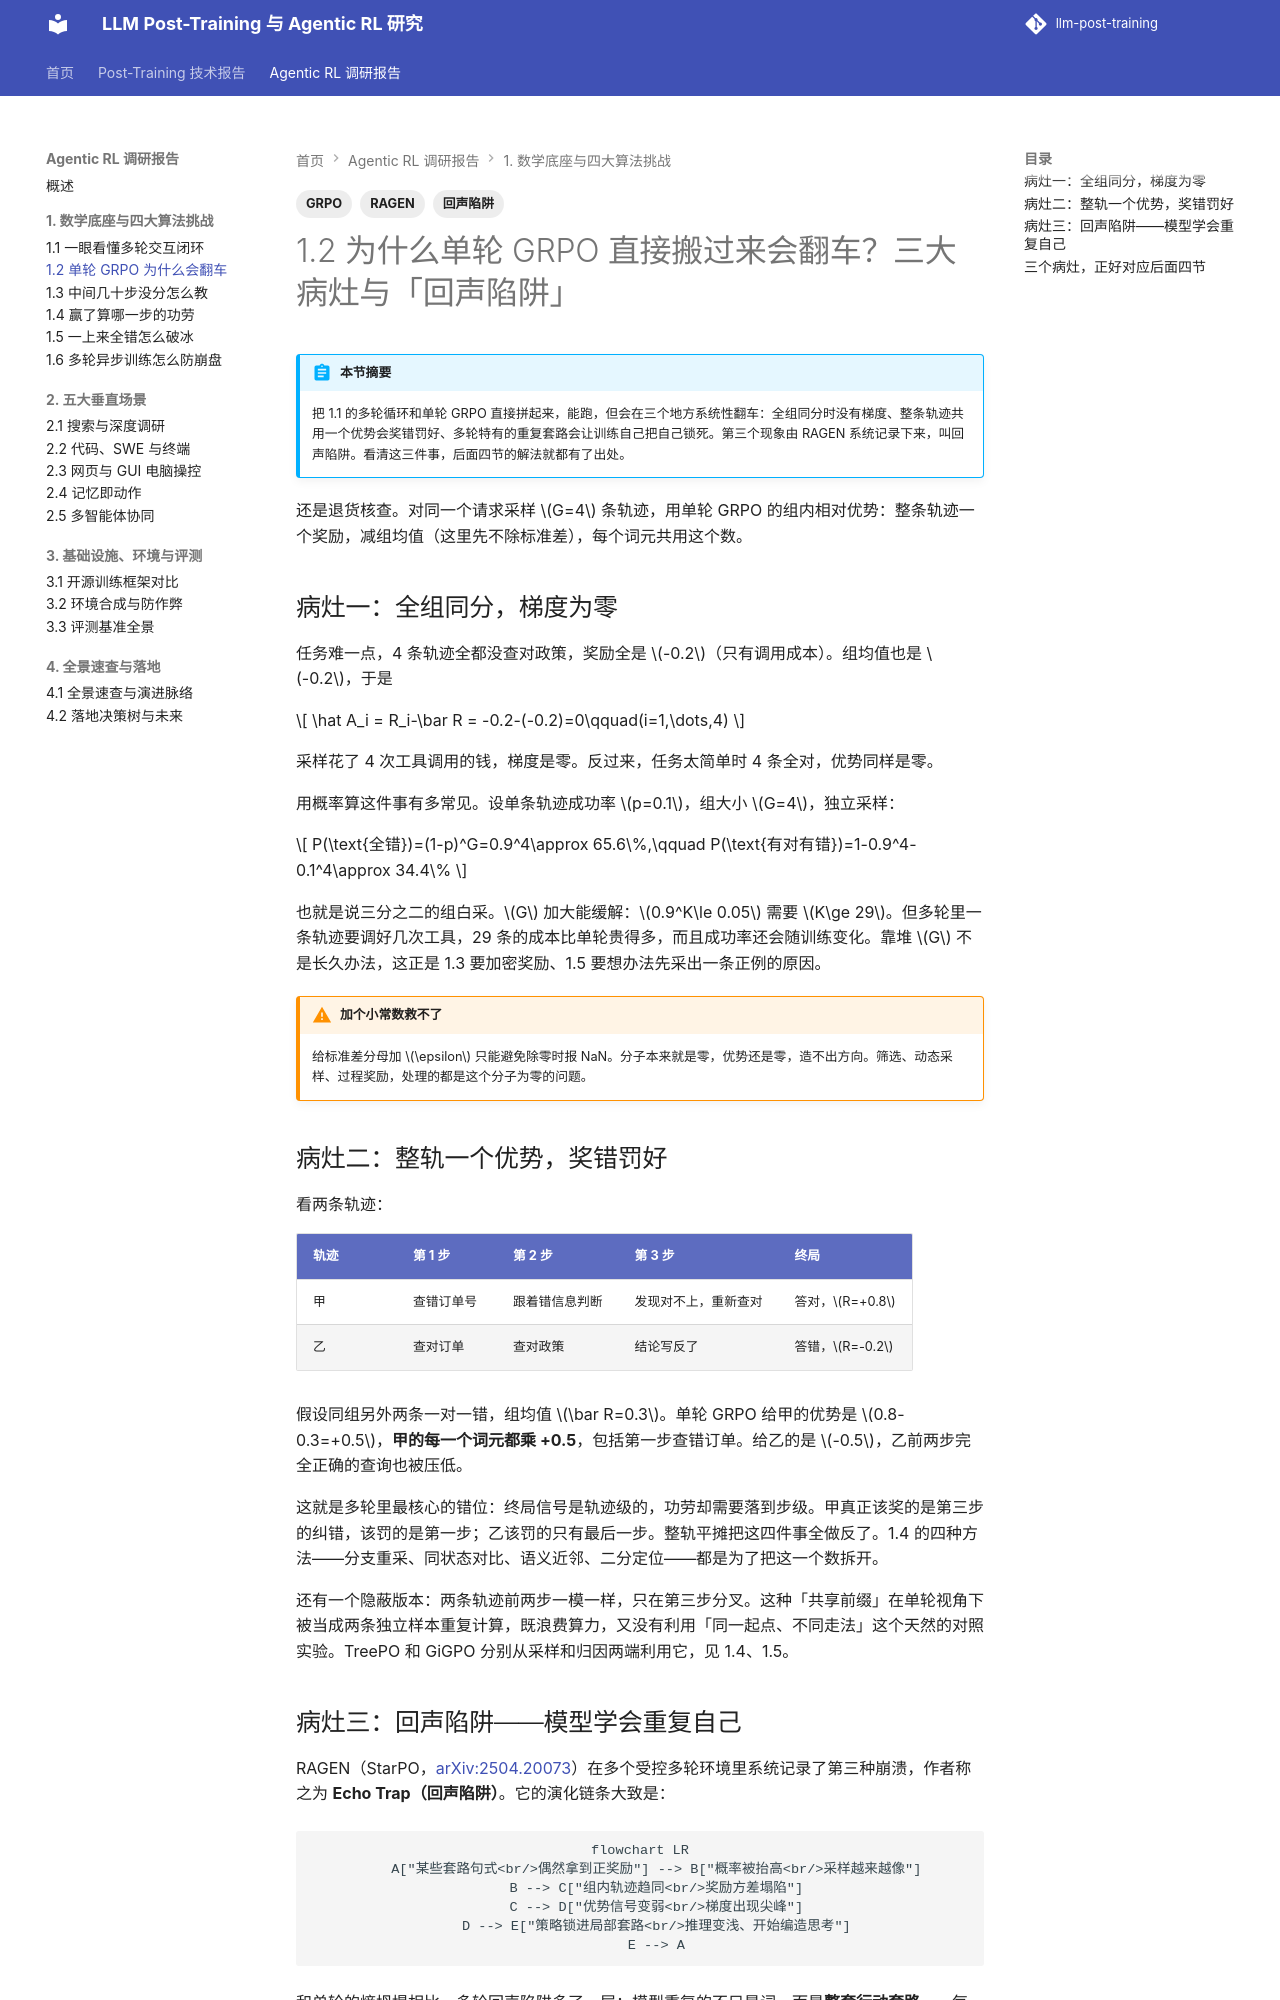

repository: QJK-BUAA/llm-post-training · page: agentic-rl/ch1/1.2-single-turn-failure/index.html · generator: mkdocs

---
title: 1.2 单轮 GRPO 为什么会翻车
description: 直接把单轮 GRPO 搬进多轮循环的三个翻车现场，以及 RAGEN 发现的回声陷阱
tags: [GRPO, RAGEN, 回声陷阱]
---

# 1.2 为什么单轮 GRPO 直接搬过来会翻车？三大病灶与「回声陷阱」

!!! abstract "本节摘要"
    把 1.1 的多轮循环和单轮 GRPO 直接拼起来，能跑，但会在三个地方系统性翻车：全组同分时没有梯度、整条轨迹共用一个优势会奖错罚好、多轮特有的重复套路会让训练自己把自己锁死。第三个现象由 RAGEN 系统记录下来，叫回声陷阱。看清这三件事，后面四节的解法就都有了出处。

还是退货核查。对同一个请求采样 \(G=4\) 条轨迹，用单轮 GRPO 的组内相对优势：整条轨迹一个奖励，减组均值（这里先不除标准差），每个词元共用这个数。

## 病灶一：全组同分，梯度为零

任务难一点，4 条轨迹全都没查对政策，奖励全是 \(-0.2\)（只有调用成本）。组均值也是 \(-0.2\)，于是

$$
\hat A_i = R_i-\bar R = -0.2-(-0.2)=0\qquad(i=1,\dots,4)
$$

采样花了 4 次工具调用的钱，梯度是零。反过来，任务太简单时 4 条全对，优势同样是零。

用概率算这件事有多常见。设单条轨迹成功率 \(p=0.1\)，组大小 \(G=4\)，独立采样：

$$
P(\text{全错})=(1-p)^G=0.9^4\approx 65.6\%,\qquad
P(\text{有对有错})=1-0.9^4-0.1^4\approx 34.4\%
$$

也就是说三分之二的组白采。\(G\) 加大能缓解：\(0.9^K\le 0.05\) 需要 \(K\ge 29\)。但多轮里一条轨迹要调好几次工具，29 条的成本比单轮贵得多，而且成功率还会随训练变化。靠堆 \(G\) 不是长久办法，这正是 1.3 要加密奖励、1.5 要想办法先采出一条正例的原因。

!!! warning "加个小常数救不了"
    给标准差分母加 \(\epsilon\) 只能避免除零时报 NaN。分子本来就是零，优势还是零，造不出方向。筛选、动态采样、过程奖励，处理的都是这个分子为零的问题。

## 病灶二：整轨一个优势，奖错罚好

看两条轨迹：

| 轨迹 | 第 1 步 | 第 2 步 | 第 3 步 | 终局 |
| --- | --- | --- | --- | --- |
| 甲 | 查错订单号 | 跟着错信息判断 | 发现对不上，重新查对 | 答对，\(R=+0.8\) |
| 乙 | 查对订单 | 查对政策 | 结论写反了 | 答错，\(R=-0.2\) |

假设同组另外两条一对一错，组均值 \(\bar R=0.3\)。单轮 GRPO 给甲的优势是 \(0.8-0.3=+0.5\)，**甲的每一个词元都乘 +0.5**，包括第一步查错订单。给乙的是 \(-0.5\)，乙前两步完全正确的查询也被压低。

这就是多轮里最核心的错位：终局信号是轨迹级的，功劳却需要落到步级。甲真正该奖的是第三步的纠错，该罚的是第一步；乙该罚的只有最后一步。整轨平摊把这四件事全做反了。1.4 的四种方法——分支重采、同状态对比、语义近邻、二分定位——都是为了把这一个数拆开。

还有一个隐蔽版本：两条轨迹前两步一模一样，只在第三步分叉。这种「共享前缀」在单轮视角下被当成两条独立样本重复计算，既浪费算力，又没有利用「同一起点、不同走法」这个天然的对照实验。TreePO 和 GiGPO 分别从采样和归因两端利用它，见 1.4、1.5。
